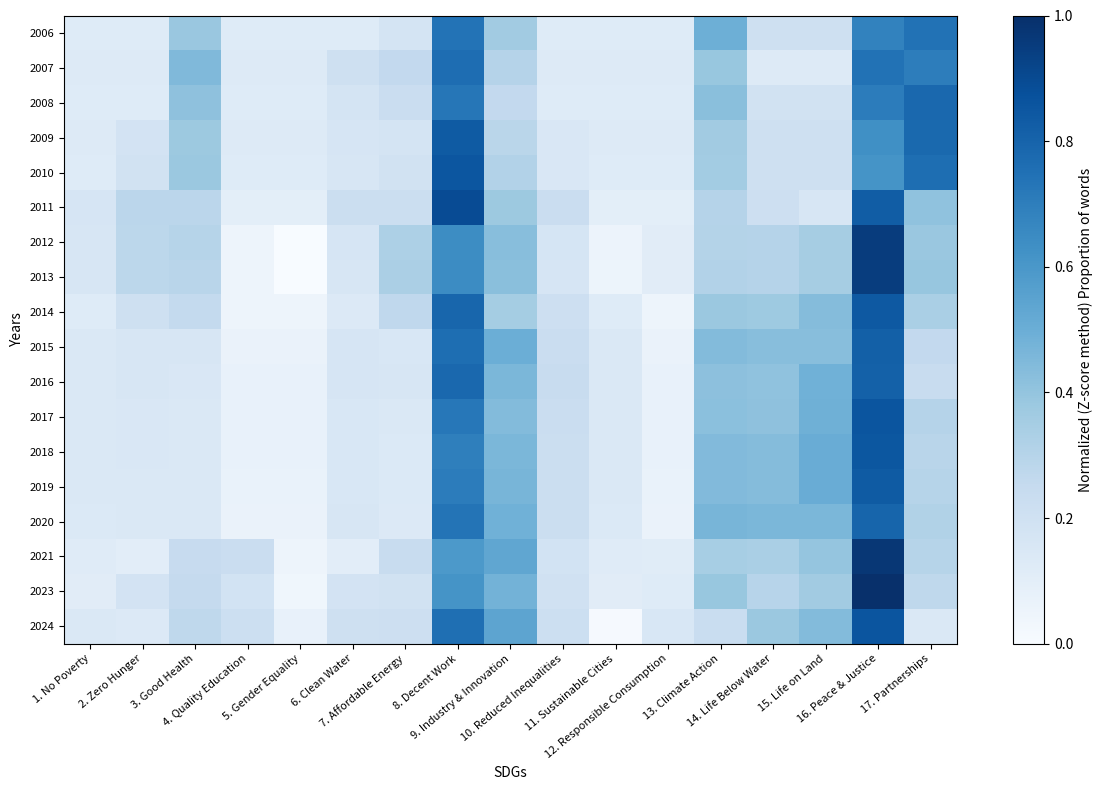

Source code (Python):
import numpy as np
import matplotlib.pyplot as plt

data = np.array([
    [0, 0, 6.875, 0, 0, 0, 1.458333, 16.25, 6.33333, 0, 0,
        0, 9.75, 2.291667, 2.291667, 14.70833, 16.375],
    [0, 0, 8.403855634, 0, 0, 2.045630782, 3.477198259, 16.74685969,
        4.534337553, 0, 0, 0, 6.801379726, 0, 0, 16.24976271, 15.06597547],
    [0, 0, 9.722811756, 0, 0, 1.784190302, 3.518417583, 20.45770628, 4.564843398,
        0, 0, 0, 10.18021255, 2.380096791, 2.380096791, 19.70184578, 22.3907486],
    [0, 2.527022281, 11.52338789, 0, 0, 1.788778835, 2.390153543, 32.33326516, 7.406848118,
        1.100229795, 0, 0, 10.78349111, 3.588052042, 3.588052042, 23.02808887, 29.92348496],
    [0, 3.373028551, 12.85805365, 0, 0, 1.879980793, 3.291465425, 36.60162107, 9.330425808,
        1.379925069, 0, 0, 11.74010606, 4.156237861, 4.156237861, 24.73894481, 31.81931734],
    [2.730958333, 7.754655667, 7.647553167, 0, 0, 5.174040667, 5.228480667, 33.15478417,
        11.556361, 5.400618, 0, 0, 8.490094, 4.786835167, 2.603976833, 30.26589783, 12.81776517],
    [8.198517035, 14.51835509, 15.42644983, 2.502013668, 0, 8.668049343, 16.93909812, 33.45558042, 22.28047878,
        8.77372193, 2.80572445, 5.775436082, 15.86463465, 15.69510145, 18.23996363, 49.44818777, 20.07225981],
    [9.060783333, 15.46093333, 16.0203, 2.647733333, 0, 9.05825, 18.44868333, 35.64736667, 23.45166667,
        9.189816667, 2.918183333, 6.181033333, 17.16953333, 16.62091667, 19.35258333, 52.26661667, 21.69591667],
    [2.575729932, 5.705978325, 7.301171957, 0, 0, 3.031706109, 7.773955819, 26.01775086, 10.668214,
        5.758712079, 2.575729932, 0, 11.71250211, 11.38827757, 13.61933542, 27.91794471, 10.17368953],
    [2.4904581, 2.938847685, 2.950294163, 0, 0, 3.277039806, 2.893174271, 22.3592781, 13.93089803,
        5.268609608, 2.4904581, 0, 12.01975622, 11.64875134, 11.64875134, 24.06589378, 6.272810188],
    [2.488540831, 2.982058096, 2.734420962, 0, 0, 3.243923959, 3.017491337, 25.45961609, 13.85860757,
        5.984788658, 2.488540831, 0, 12.3501436, 12.00083776, 14.81639215, 26.54281015, 6.009872086],
    [2.57154912, 2.943874654, 2.742506631, 0, 0, 3.107855353, 2.730900519, 24.95880882, 13.9647282,
        5.892811045, 2.57154912, 0, 13.18374264, 12.9535026, 15.87066414, 29.89912474, 8.753154549],
    [2.616777184, 2.877417145, 2.603587223, 0, 0, 3.046042903, 2.464064366, 22.7946569, 14.15398945,
        5.668428475, 2.616777184, 0, 13.5467584, 13.25568393, 15.91043348, 28.36630125, 8.003530556],
    [2.648008731, 2.62377158, 2.669269283, 0, 0, 3.111671322, 2.449367282, 22.94834303, 14.37043397,
        5.662685656, 2.648008731, 0, 13.49463449, 13.17262444, 15.73480637, 27.58520096, 8.356408847],
    [2.447707958, 2.635009131, 2.578653425, 0, 0, 3.112404902, 2.392800911, 22.51850185, 14.12232127,
        5.238878564, 2.447707958, 0, 13.46748101, 13.24345523, 13.24345523, 24.40851353, 8.340565332],
    [2.975927445, 2.37869955, 8.368580642, 7.631376985, 0, 2.37869955, 8.012788776, 23.10710387, 20.49004312,
        5.822572387, 2.975927445, 2.907330061, 12.67807108, 12.33161524, 14.69017426, 39.1390158, 10.62788485],
    [3.437086093, 6.710816777, 9.997792494, 6.913907285, 0, 6.710816777, 7.306843267, 27.06843267, 20.70640177,
        7.434878587, 3.437086093, 3.984547461, 16.43708609, 12.01103753, 15.2406181, 45.18543046, 10.91611479],
    [6.966906333, 6.538166059, 13.65625923, 10.82760432, 3.366689648, 10.20450442, 10.71171082, 38.89241275,
        27.6826882, 10.72694442, 0, 7.485406612, 11.57332808, 19.39581076, 22.39791195, 44.28658196, 6.858793788]
])

# The years including 2011 and excluding 2022
years = np.array([2006, 2007, 2008, 2009, 2010, 2011, 2012, 2013,
                 2014, 2015, 2016, 2017, 2018, 2019, 2020, 2021, 2023, 2024])


# Calculer la moyenne et l'écart type pour chaque ligne
mean_vals = data.mean(axis=1, keepdims=True)
std_vals = data.std(axis=1, keepdims=True)

# Normaliser les données
data_normalized = (data - mean_vals) / std_vals

# Scale the data to the range [0, 1]
data_min = data_normalized.min()
data_max = data_normalized.max()
data_scaled = (data_normalized - data_min) / (data_max - data_min)

# Define the SDG names
sdg_names = [
    "1. No Poverty", "2. Zero Hunger", "3. Good Health", "4. Quality Education",
    "5. Gender Equality", "6. Clean Water", "7. Affordable Energy", "8. Decent Work",
    "9. Industry & Innovation", "10. Reduced Inequalities", "11. Sustainable Cities",
    "12. Responsible Consumption", "13. Climate Action", "14. Life Below Water",
    "15. Life on Land", "16. Peace & Justice", "17. Partnerships"
]

plt.figure(figsize=(12, 8))  # Augmenter la taille de la figure
plt.imshow(data_scaled, cmap='Blues', aspect='auto', vmin=0, vmax=1)
plt.colorbar(label='Normalized (Z-score method) Proportion of words')
plt.xlabel('SDGs')
plt.ylabel('Years')
# Rotation et ajustement de la taille des étiquettes
plt.xticks(np.arange(17), sdg_names, rotation=40, ha='right', fontsize=8)
# Ajustement de la taille des étiquettes
plt.yticks(np.arange(18), years, fontsize=8)
plt.tight_layout()  # Ajustement automatique du placement des éléments dans la figure
plt.show()
